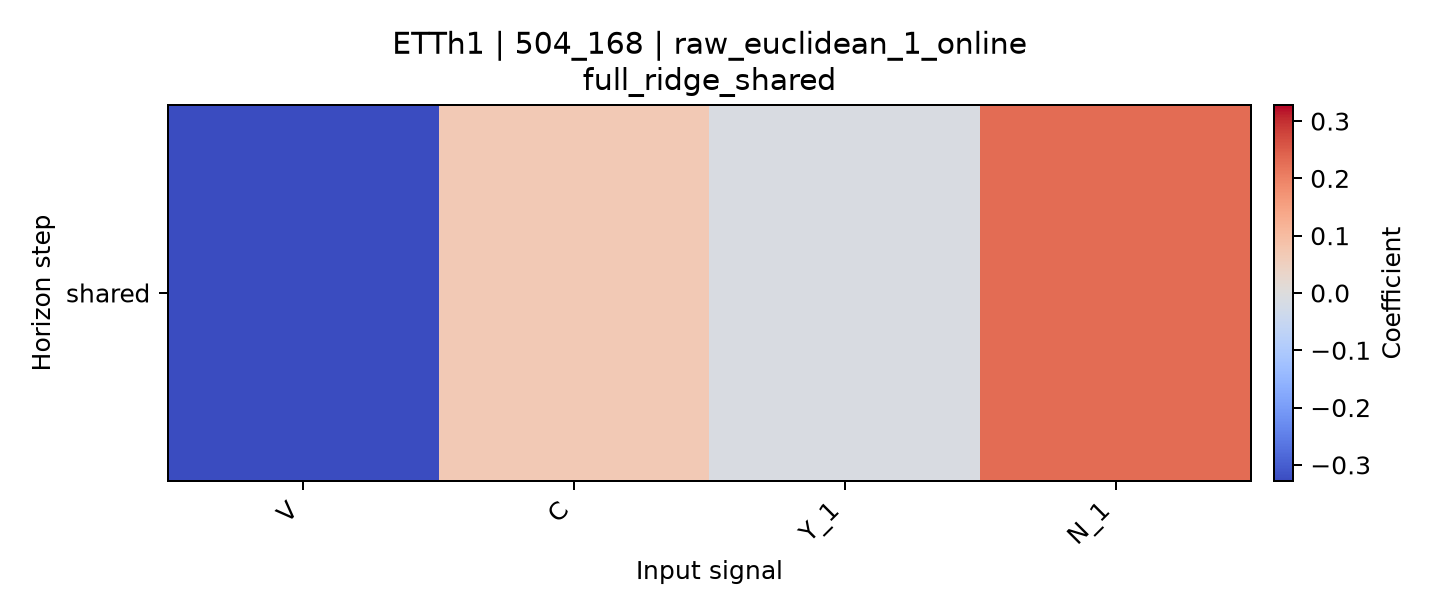

The file beside this chart, header and first rows:
horizon, V, C, Y_1, N_1
shared, -0.328, 0.06785, -0.01203, 0.2292
